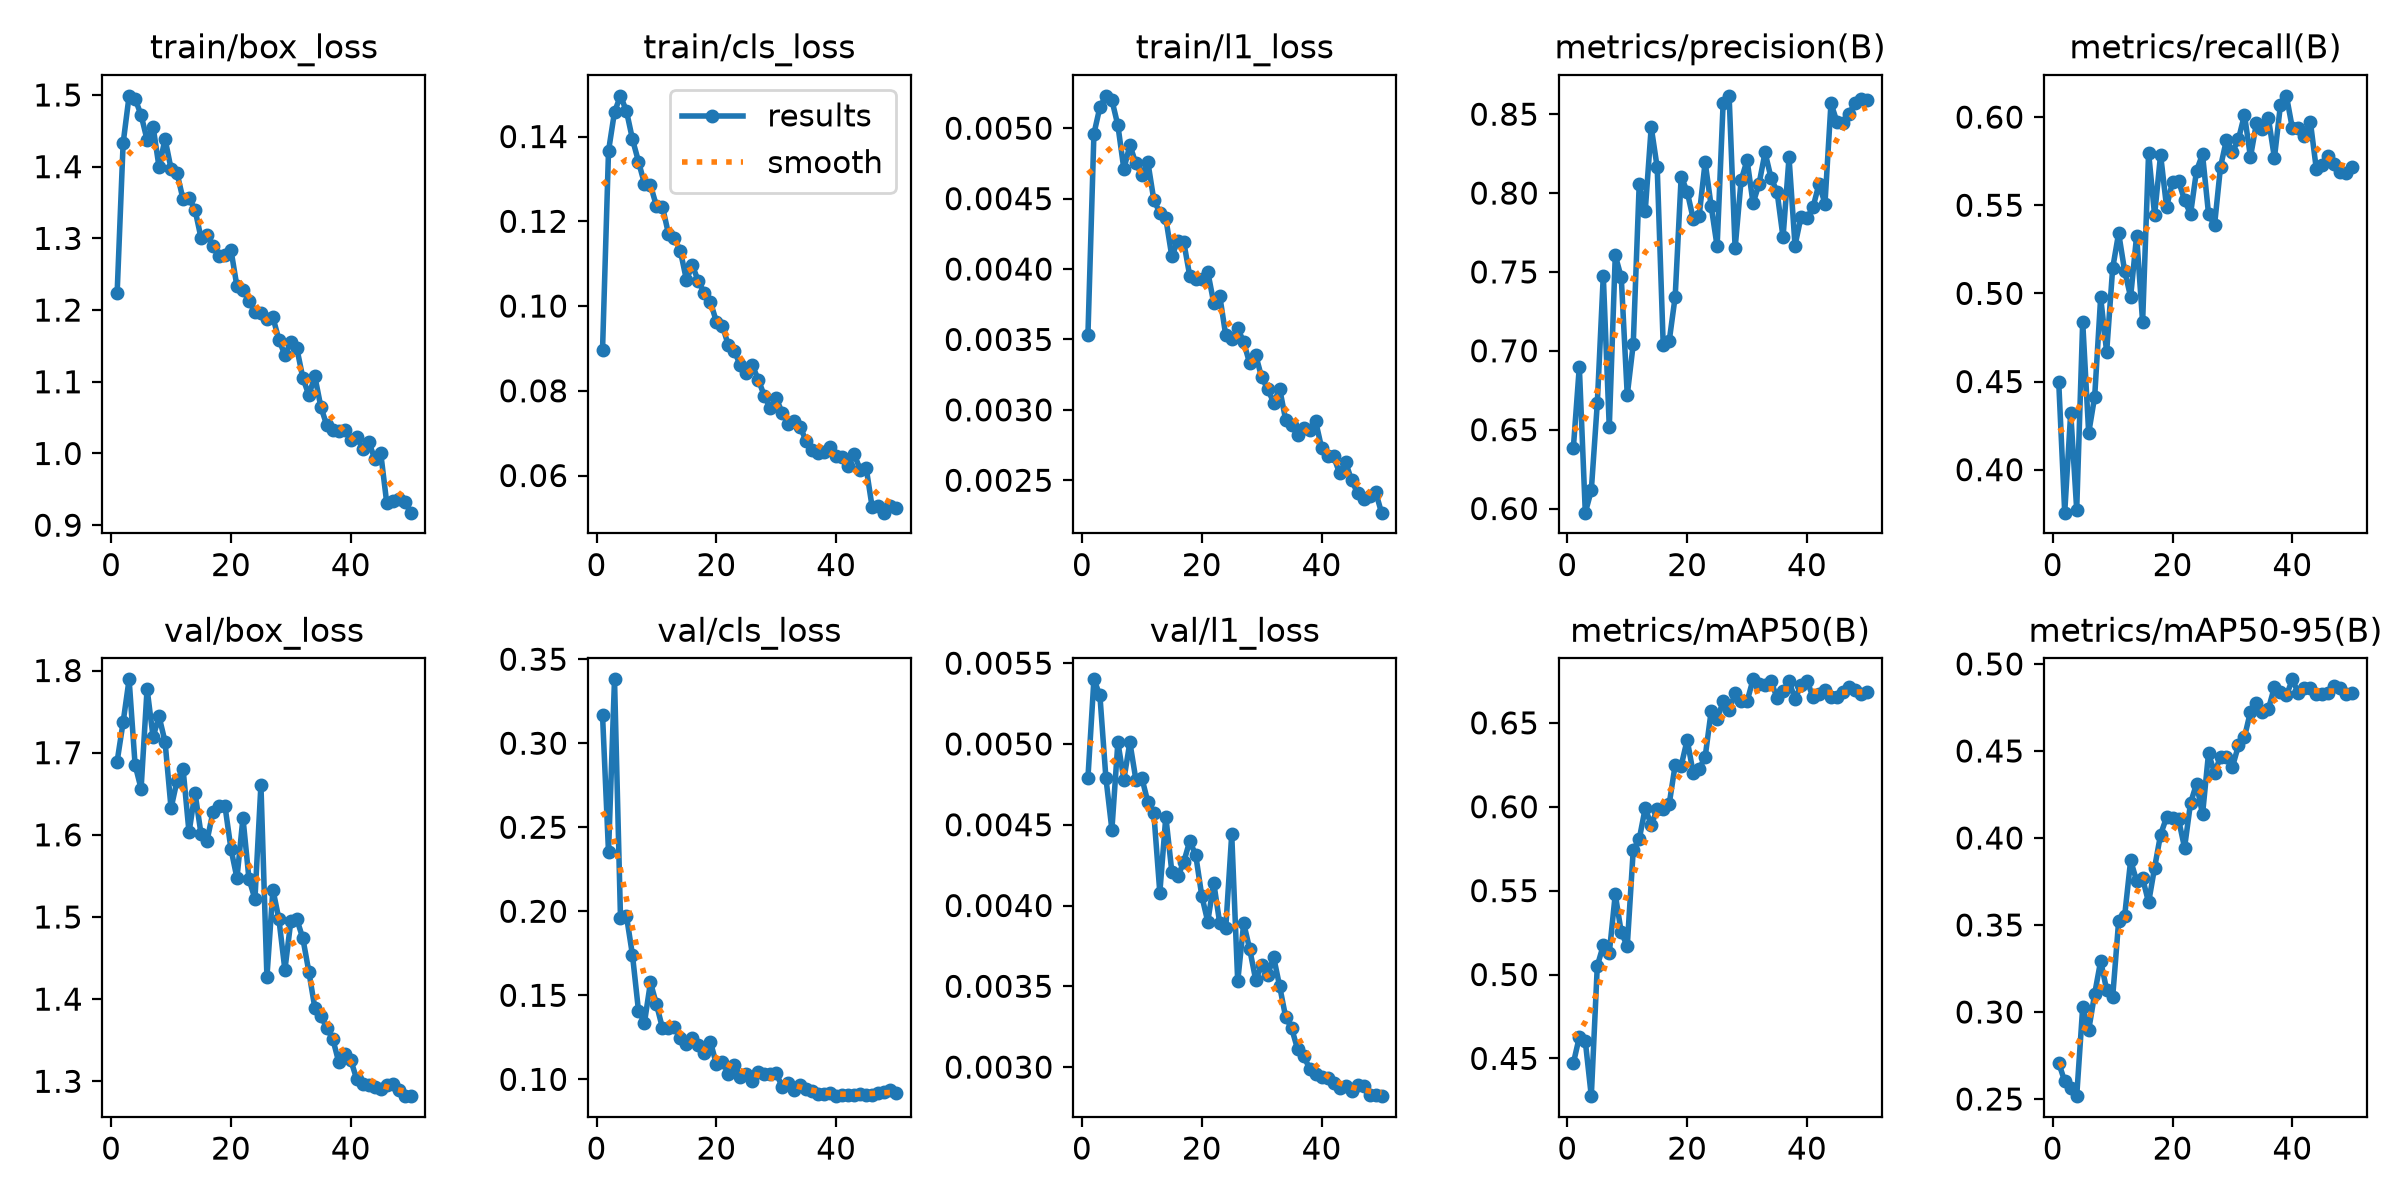

Values plotted in this chart, from the file beside it:
epoch, time, train/box_loss, train/cls_loss, train/l1_loss, metrics/precision(B), metrics/recall(B), metrics/mAP50(B), metrics/mAP50-95(B), val/box_loss, val/cls_loss, val/l1_loss, lr/pg0, lr/pg1, lr/pg2
1, 19.67, 1.223, 0.08959, 0.00353, 0.6382, 0.4498, 0.4471, 0.2708, 1.689, 0.3169, 0.00479, 0.0009722, 0.0009722, 0.00125
2, 36.37, 1.433, 0.1366, 0.00496, 0.6899, 0.3756, 0.4627, 0.2601, 1.737, 0.2352, 0.0054, 0.000999, 0.000999, 0.000999
3, 55.09, 1.499, 0.1458, 0.00515, 0.5974, 0.4324, 0.4602, 0.2565, 1.789, 0.338, 0.0053, 0.0009961, 0.0009961, 0.0009961
4, 71, 1.495, 0.1496, 0.00523, 0.6115, 0.3773, 0.4275, 0.2516, 1.685, 0.1959, 0.00479, 0.0009912, 0.0009912, 0.0009912
5, 90.09, 1.472, 0.146, 0.0052, 0.6666, 0.4839, 0.5051, 0.3027, 1.656, 0.1971, 0.00447, 0.0009844, 0.0009844, 0.0009844
6, 105.9, 1.437, 0.1394, 0.00502, 0.7477, 0.4208, 0.5174, 0.2896, 1.778, 0.1739, 0.00501, 0.0009758, 0.0009758, 0.0009758
7, 124.6, 1.456, 0.1341, 0.00471, 0.6515, 0.4414, 0.5128, 0.3104, 1.719, 0.1408, 0.00478, 0.0009652, 0.0009652, 0.0009652
8, 140.6, 1.399, 0.1289, 0.00488, 0.7605, 0.4978, 0.5478, 0.3293, 1.744, 0.1338, 0.00501, 0.0009529, 0.0009529, 0.0009529
9, 157.1, 1.439, 0.1286, 0.00475, 0.7466, 0.4667, 0.5251, 0.3127, 1.713, 0.1577, 0.00478, 0.0009388, 0.0009388, 0.0009388
10, 178.7, 1.397, 0.1236, 0.00467, 0.6719, 0.5142, 0.517, 0.3084, 1.632, 0.1447, 0.00479, 0.0009229, 0.0009229, 0.0009229
11, 197.7, 1.391, 0.1234, 0.00476, 0.7042, 0.5342, 0.5742, 0.3522, 1.666, 0.1305, 0.00464, 0.0009055, 0.0009055, 0.0009055
12, 214.3, 1.355, 0.1171, 0.00449, 0.806, 0.5127, 0.5806, 0.3551, 1.681, 0.1306, 0.00457, 0.0008864, 0.0008864, 0.0008864
13, 233.3, 1.356, 0.116, 0.0044, 0.7885, 0.498, 0.5992, 0.3871, 1.603, 0.1311, 0.00408, 0.0008658, 0.0008658, 0.0008658
14, 252.2, 1.34, 0.1129, 0.00436, 0.8418, 0.5327, 0.5891, 0.3754, 1.651, 0.1248, 0.00455, 0.0008439, 0.0008439, 0.0008439
15, 269, 1.301, 0.1062, 0.00409, 0.8162, 0.4837, 0.5984, 0.3769, 1.601, 0.1211, 0.00421, 0.0008205, 0.0008205, 0.0008205
16, 286.2, 1.305, 0.1096, 0.0042, 0.7038, 0.5798, 0.5986, 0.3629, 1.593, 0.1246, 0.00418, 0.000796, 0.000796, 0.000796
17, 306.4, 1.289, 0.1058, 0.00419, 0.7061, 0.5444, 0.6016, 0.3829, 1.628, 0.1205, 0.00427, 0.0007702, 0.0007702, 0.0007702
18, 322.7, 1.275, 0.1031, 0.00395, 0.7343, 0.5786, 0.6249, 0.402, 1.635, 0.1159, 0.0044, 0.0007435, 0.0007435, 0.0007435
19, 341.8, 1.276, 0.101, 0.00393, 0.8105, 0.549, 0.6244, 0.4119, 1.635, 0.1225, 0.00431, 0.0007158, 0.0007158, 0.0007158
20, 359.4, 1.284, 0.09633, 0.00393, 0.8009, 0.5633, 0.6399, 0.4116, 1.583, 0.109, 0.00406, 0.0006872, 0.0006872, 0.0006872
21, 379.3, 1.233, 0.09538, 0.00398, 0.7838, 0.5639, 0.6202, 0.4107, 1.547, 0.1106, 0.0039, 0.000658, 0.000658, 0.000658
22, 396.3, 1.228, 0.09073, 0.00376, 0.7855, 0.5528, 0.6225, 0.3945, 1.621, 0.1034, 0.00414, 0.0006281, 0.0006281, 0.0006281
23, 415.6, 1.213, 0.08933, 0.00381, 0.8196, 0.545, 0.6296, 0.4201, 1.547, 0.1084, 0.00389, 0.0005978, 0.0005978, 0.0005978
24, 433.1, 1.198, 0.08603, 0.00353, 0.7918, 0.5696, 0.6568, 0.4311, 1.522, 0.1015, 0.00386, 0.000567, 0.000567, 0.000567
25, 453.4, 1.196, 0.08429, 0.0035, 0.7662, 0.5788, 0.6521, 0.4135, 1.661, 0.1032, 0.00444, 0.0005361, 0.0005361, 0.0005361
26, 473.4, 1.188, 0.08599, 0.00358, 0.8569, 0.5452, 0.6628, 0.4486, 1.427, 0.0988, 0.00353, 0.000505, 0.000505, 0.000505
27, 491.4, 1.19, 0.08264, 0.00348, 0.8616, 0.5385, 0.6576, 0.4375, 1.533, 0.1046, 0.00389, 0.0004739, 0.0004739, 0.0004739
28, 510.7, 1.159, 0.07881, 0.00333, 0.7649, 0.5717, 0.6675, 0.4466, 1.497, 0.1034, 0.00373, 0.000443, 0.000443, 0.000443
29, 527.7, 1.137, 0.07584, 0.00339, 0.808, 0.5873, 0.6627, 0.4465, 1.436, 0.1031, 0.00354, 0.0004122, 0.0004122, 0.0004122
30, 547.5, 1.155, 0.07819, 0.00323, 0.8208, 0.5802, 0.6628, 0.441, 1.496, 0.1036, 0.00363, 0.0003819, 0.0003819, 0.0003819
31, 563.5, 1.146, 0.07478, 0.00315, 0.7935, 0.5875, 0.6759, 0.4532, 1.497, 0.09537, 0.00357, 0.000352, 0.000352, 0.000352
32, 583.4, 1.105, 0.07214, 0.00305, 0.8059, 0.6013, 0.6734, 0.4579, 1.474, 0.09789, 0.00368, 0.0003228, 0.0003228, 0.0003228
33, 600.7, 1.081, 0.07277, 0.00315, 0.8257, 0.5774, 0.6723, 0.4726, 1.433, 0.09381, 0.0035, 0.0002942, 0.0002942, 0.0002942
34, 620.6, 1.108, 0.07139, 0.00293, 0.8096, 0.5966, 0.6747, 0.4774, 1.389, 0.09677, 0.00331, 0.0002665, 0.0002665, 0.0002665
35, 638.1, 1.065, 0.06812, 0.00289, 0.8009, 0.5932, 0.665, 0.4724, 1.38, 0.09415, 0.00324, 0.0002398, 0.0002398, 0.0002398
36, 657.8, 1.039, 0.06592, 0.00282, 0.7719, 0.5992, 0.6688, 0.4741, 1.365, 0.09331, 0.00311, 0.000214, 0.000214, 0.000214
37, 674.1, 1.032, 0.06535, 0.00287, 0.8226, 0.5768, 0.6748, 0.4868, 1.351, 0.09128, 0.00307, 0.0001895, 0.0001895, 0.0001895
38, 694.3, 1.032, 0.06559, 0.00286, 0.7667, 0.6067, 0.6643, 0.4838, 1.323, 0.09156, 0.00299, 0.0001661, 0.0001661, 0.0001661
39, 711, 1.033, 0.06674, 0.00292, 0.785, 0.612, 0.6723, 0.4819, 1.334, 0.09161, 0.00296, 0.0001442, 0.0001442, 0.0001442
40, 731, 1.019, 0.06466, 0.00273, 0.7842, 0.5935, 0.6752, 0.4912, 1.326, 0.08999, 0.00294, 0.0001236, 0.0001236, 0.0001236
41, 748.6, 1.023, 0.06449, 0.00267, 0.791, 0.594, 0.6653, 0.483, 1.302, 0.09072, 0.00293, 0.0001045, 0.0001045, 0.0001045
42, 767.7, 1.006, 0.06214, 0.00267, 0.8058, 0.5892, 0.6671, 0.4864, 1.297, 0.09088, 0.0029, 8.70577e-05, 8.70577e-05, 8.70577e-05
43, 787.1, 1.016, 0.06505, 0.00255, 0.7934, 0.5973, 0.6697, 0.4863, 1.296, 0.09092, 0.00287, 7.12282e-05, 7.12282e-05, 7.12282e-05
44, 804.2, 0.9924, 0.06141, 0.00263, 0.8569, 0.5703, 0.6651, 0.4826, 1.293, 0.09134, 0.00288, 5.71106e-05, 5.71106e-05, 5.71106e-05
45, 823.1, 1, 0.06183, 0.0025, 0.8451, 0.5728, 0.6655, 0.4828, 1.291, 0.09085, 0.00285, 4.47606e-05, 4.47606e-05, 4.47606e-05
46, 840.2, 0.9308, 0.05255, 0.00241, 0.8444, 0.5778, 0.6682, 0.4834, 1.296, 0.09059, 0.00289, 3.4227e-05, 3.4227e-05, 3.4227e-05
47, 860.4, 0.9336, 0.05274, 0.00237, 0.8501, 0.5731, 0.6711, 0.4871, 1.297, 0.09216, 0.00288, 2.55513e-05, 2.55513e-05, 2.55513e-05
48, 877.5, 0.9369, 0.05124, 0.00239, 0.8571, 0.5686, 0.6697, 0.486, 1.289, 0.09247, 0.00283, 1.87678e-05, 1.87678e-05, 1.87678e-05
49, 897.2, 0.9326, 0.05281, 0.00242, 0.8597, 0.5685, 0.667, 0.4829, 1.282, 0.09339, 0.00283, 1.39032e-05, 1.39032e-05, 1.39032e-05
50, 914.4, 0.9175, 0.05244, 0.00227, 0.8588, 0.5716, 0.6685, 0.4833, 1.282, 0.09214, 0.00282, 1.09768e-05, 1.09768e-05, 1.09768e-05
